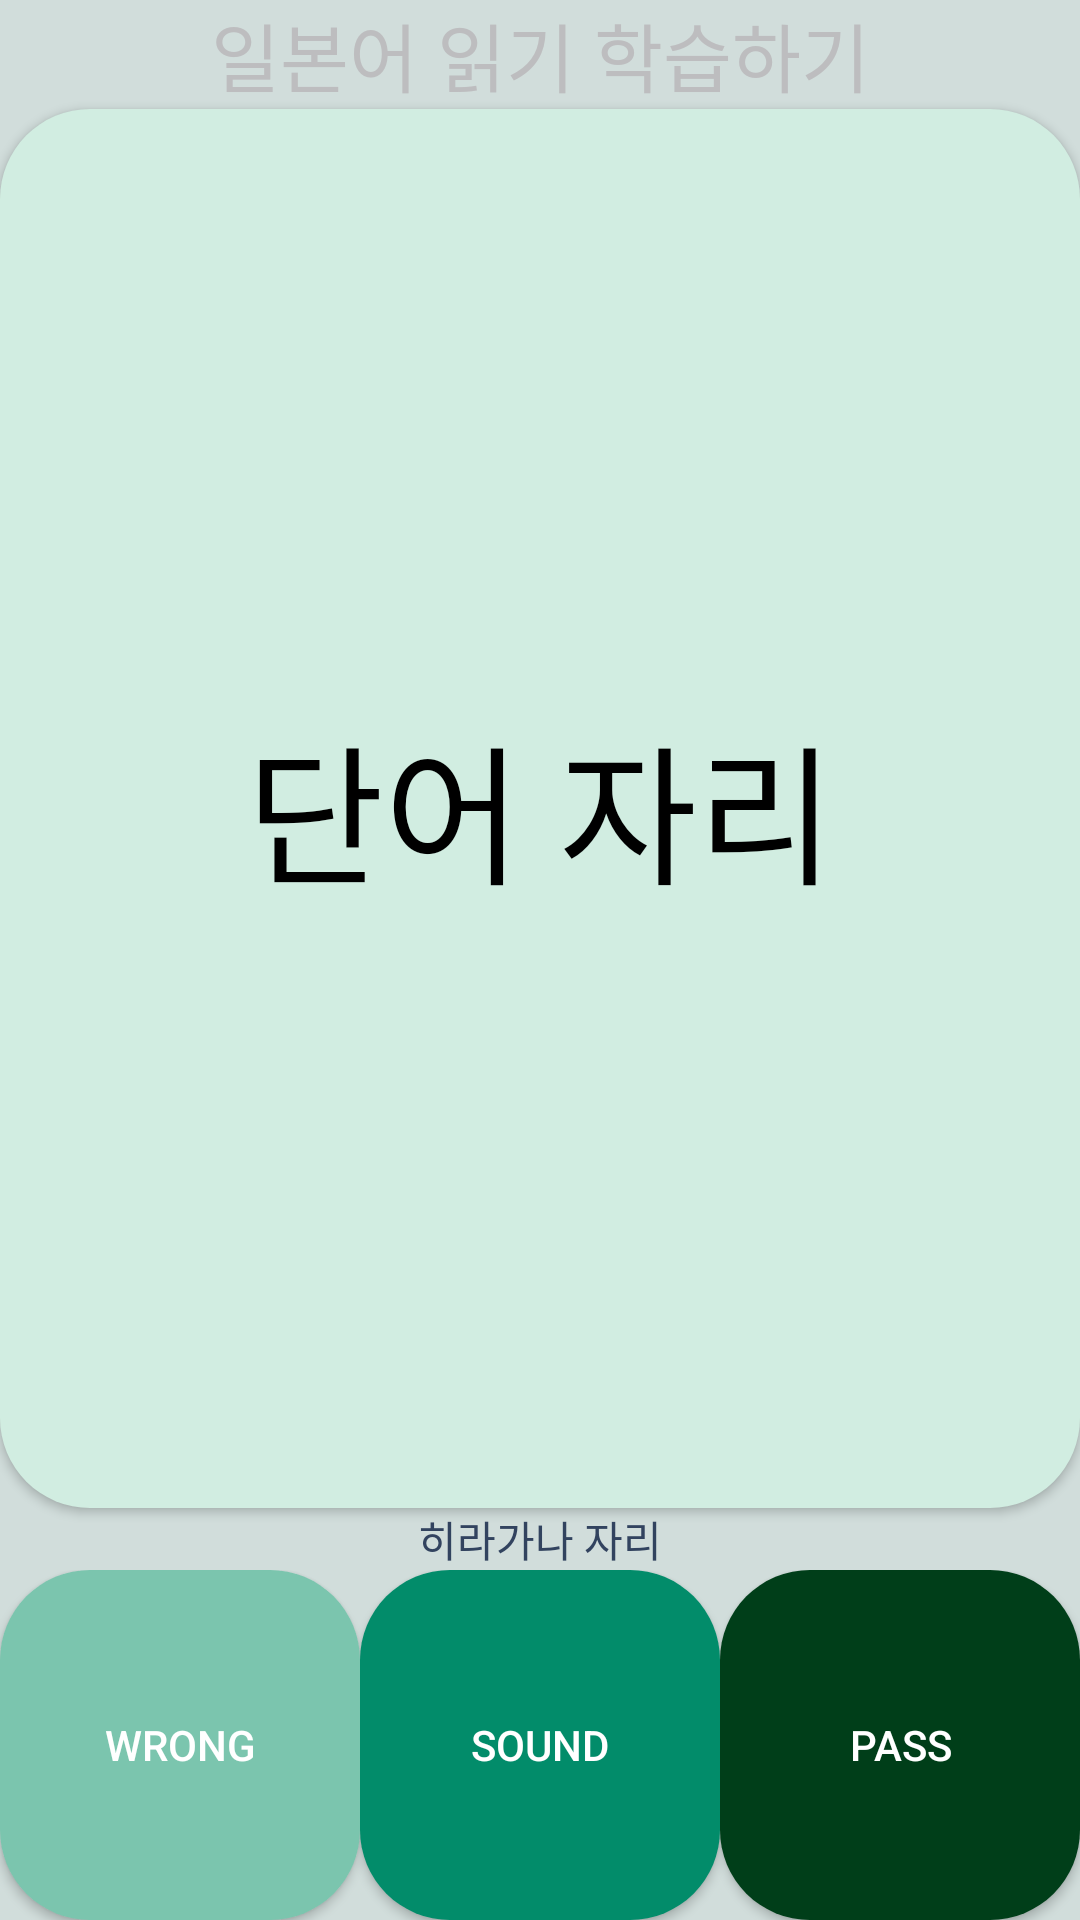

Here is an Android app screen rendered from its layout file. Give the layout XML and the strings, colors and styles it references.
<!-- AndroidManifest.xml: application theme Theme.AppCompat.NoActionBar -->
<!-- res/layout/activity_read_action.xml -->
<?xml version="1.0" encoding="utf-8"?>
<LinearLayout xmlns:android="http://schemas.android.com/apk/res/android"
    android:orientation="vertical"
    android:layout_width="match_parent"
    android:layout_height="match_parent"
    android:background="#d1dddb">

    <TextView
        android:id="@+id/textView"
        android:layout_width="match_parent"
        android:layout_height="wrap_content"
        android:text="일본어 읽기 학습하기"
        android:textColor="#bdbdbf"
        android:textSize="25dp"
        android:textAlignment="center" />

    <Button
        android:id="@+id/readingbtnmain"
        android:layout_width="match_parent"
        android:layout_height="0dp"
        android:layout_weight="0.8"
        android:textColor="@color/black"
        android:text="단어 자리"
        android:textSize="50dp"
        android:background="@drawable/readaction_main"/>
    <TextView
        android:id="@+id/ganaText"
        android:layout_width="match_parent"
        android:layout_height="wrap_content"
        android:textAlignment="center"
        android:text="히라가나 자리"
        android:textColor="#32435f" />

    <LinearLayout
        android:layout_width="match_parent"
        android:layout_height="0dp"
        android:layout_weight="0.2"
        android:orientation="horizontal">

        <Button
            android:id="@+id/readingbtnwrong"
            android:layout_width="match_parent"
            android:layout_height="match_parent"
            android:layout_weight="1"
            android:text="wrong"
            android:background="@drawable/readaction_button1"/>

        <Button
            android:id="@+id/readingbtnsound"
            android:layout_width="match_parent"
            android:layout_height="match_parent"
            android:layout_weight="1"
            android:text="sound"
            android:background="@drawable/readaction_button2" />

        <Button
            android:id="@+id/readingbtnpass"
            android:layout_width="match_parent"
            android:layout_height="match_parent"
            android:layout_weight="1"
            android:text="pass"
            android:background="@drawable/readaction_button3" />

    </LinearLayout>
</LinearLayout>
<!-- resources referenced by this layout -->
<resources>
  <!-- drawable readaction_button1 (drawable) -->
  <?xml version="1.0" encoding="utf-8"?>
  <shape xmlns:android="http://schemas.android.com/apk/res/android">
      <solid android:color="#7bc5ae"/>
      <corners android:radius="30dp"/>
  </shape>
  <!-- drawable readaction_button2 (drawable) -->
  <?xml version="1.0" encoding="utf-8"?>
  <shape xmlns:android="http://schemas.android.com/apk/res/android">
      <solid android:color="#028c6a"/>
      <corners android:radius="30dp"/>
  </shape>
  <!-- drawable readaction_button3 (drawable) -->
  <?xml version="1.0" encoding="utf-8"?>
  <shape xmlns:android="http://schemas.android.com/apk/res/android">
      <solid android:color="#003e19"/>
      <corners android:radius="30dp"/>
  </shape>
  <!-- drawable readaction_main (drawable) -->
  <?xml version="1.0" encoding="utf-8"?>
  <shape xmlns:android="http://schemas.android.com/apk/res/android">
      <solid android:color="#d1ede1"/>
      <corners android:radius="30dp"/>
  </shape>
  <!-- not gathered from this repository: default colours our renderer supplied (Android Studio template values) -->
  <color name="black">#FF000000</color>
</resources>
